Run: headless pygame with SDL's dummy video driver; simulated clock (each Clock.tick advances the game by its frame time, no real sleeping); random seed 0; keys injected as events and as key.get_pressed() state; no mouse input.
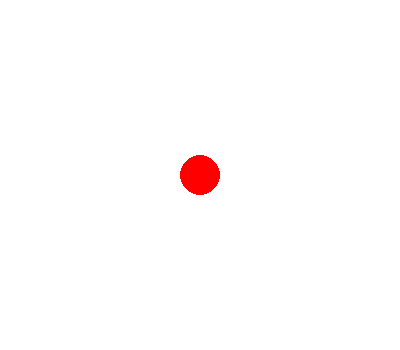
Frame 1 of 4 · flips 1–60 · no input
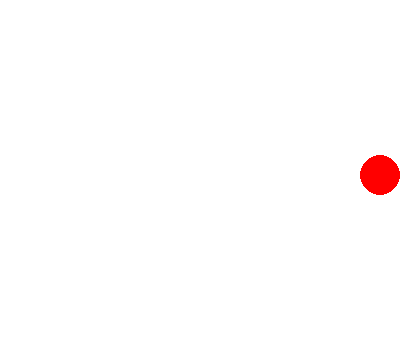
Frame 2 of 4 · flips 61–180 · tapped SPACE, RETURN · held RIGHT (→), D
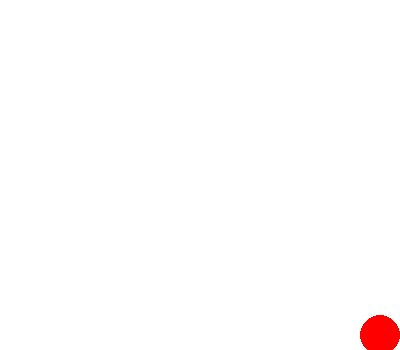
Frame 3 of 4 · flips 181–300 · held DOWN (↓), S
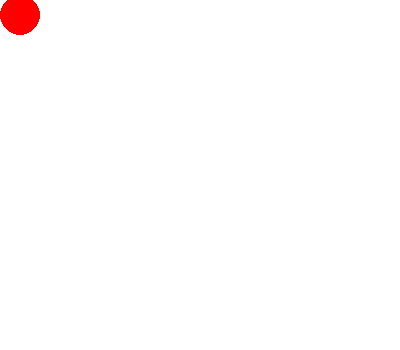
Frame 4 of 4 · flips 301–420 · held LEFT (←), A, UP (↑), W

The pygame program that drew these frames:

import pygame
import sys

width = 400
height = 350
red = (255, 0, 0)
white = (255, 255, 255)
radius = 20
global x
global y
clock = pygame.time.Clock()


def game():
    x = width // 2
    y = height // 2
    pygame.init()
    screen = pygame.display.set_mode((width, height))
    while True:
        for event in pygame.event.get():
            if event.type == pygame.QUIT:
                sys.exit()

        keys = pygame.key.get_pressed()
        if keys[pygame.K_LEFT] and x > radius:
            x -= 20
        if keys[pygame.K_RIGHT] and x < width - radius:
            x += 20
        if keys[pygame.K_UP] and y - radius > 0:
            y -= 20
        if keys[pygame.K_DOWN] and y < height - radius:
            y += 20
        screen.fill(white)
        pygame.draw.circle(screen, red, (x, y), radius)
        pygame.display.flip()
        clock.tick(60)


pygame.quit()
game()

# import pygame
# from pygame.locals import *

# pygame.init()

# screen = pygame.display.set_mode((805, 805))

# pygame.display.set_caption("circle")
# gameon = True
# x = 400
# y = 400
# while gameon:
#     screen.fill((255, 255, 255))
#     pygame.draw.circle(screen, (255, 0, 0), (x, y), 25)
#     for event in pygame.event.get():
#         if event.type == pygame.KEYDOWN:
#             if event.key == pygame.K_UP:  # new circle draws everytime but screen.fill fills all by white everytime
#                 if y > 0:
#                     y -= 20
#                     pygame.draw.circle(screen, (255, 0, 0), (x, y), 25)
#             if event.key == pygame.K_LEFT:
#                 if x > 0:
#                     x -= 20
#                     pygame.draw.circle(screen, (255, 0, 0), (x, y), 25)
#             if event.key == pygame.K_RIGHT:
#                 if x < 800:
#                     x += 20
#                     pygame.draw.circle(screen, (255, 0, 0), (x, y), 25)
#             if event.key == pygame.K_DOWN:
#                 if y < 800:
#                     y += 20
#                     pygame.draw.circle(screen, (255, 0, 0), (x, y), 25)
#         if event.type == QUIT:
#             gameon = False

#     pygame.display.flip()
